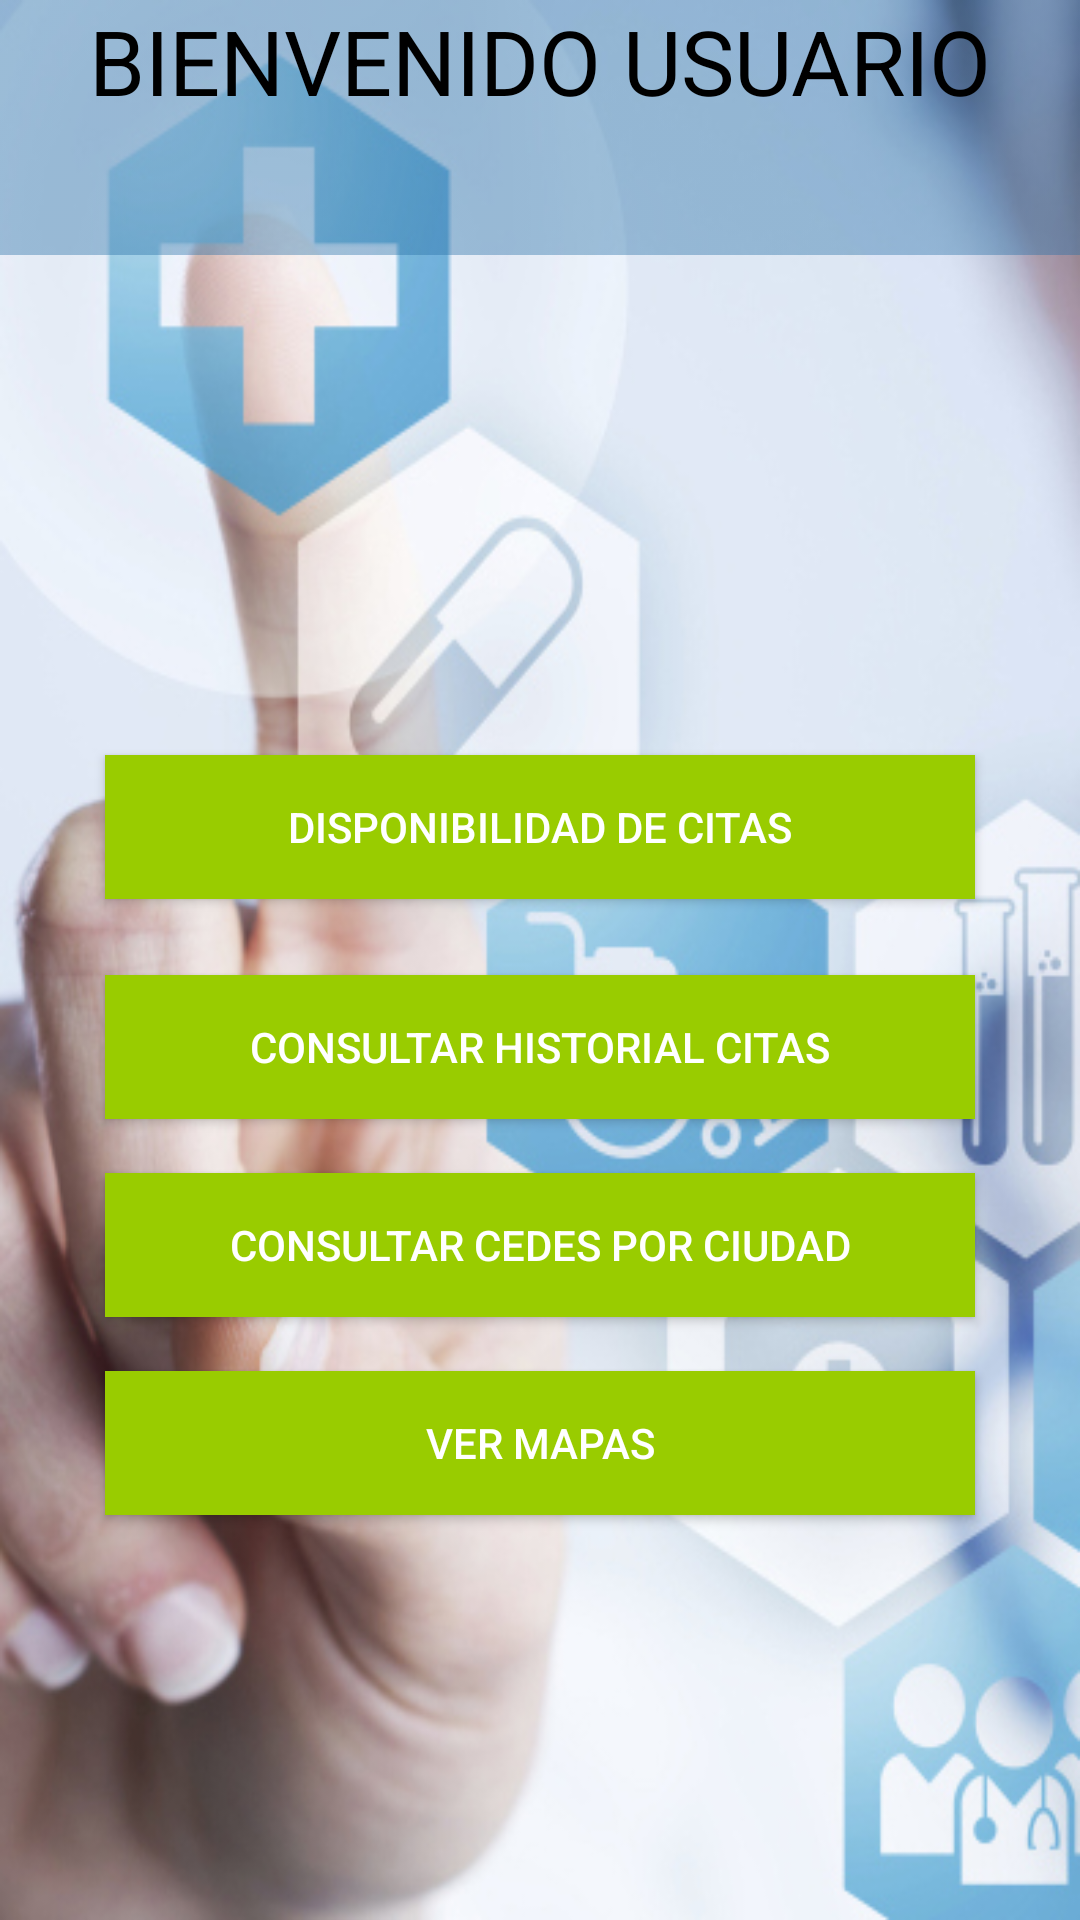

Write the Android layout XML for this screen, with the resource values it uses.
<!-- AndroidManifest.xml: application theme AppThemeAplicacion -->
<!-- res/layout/activity_inicio_paciente.xml -->
<?xml version="1.0" encoding="utf-8"?>
<LinearLayout xmlns:android="http://schemas.android.com/apk/res/android"
    xmlns:app="http://schemas.android.com/apk/res-auto"
    xmlns:tools="http://schemas.android.com/tools"
    android:layout_width="match_parent"
    android:layout_height="match_parent"
    android:background="@drawable/fon"
    android:orientation="vertical"
    android:weightSum="1"
    tools:context="com.example.tecnosystem.heilhealthy.InicioPaciente">

    <TextView
        android:id="@+id/textView11"
        style="@style/us"
        android:layout_width="match_parent"
        android:layout_height="42dp"
        android:background="@drawable/azul_claro"
        android:text="@string/Bienvenido"
        android:textAlignment="center"
        android:textColor="@android:color/background_dark"
        android:textSize="30sp" />

    <TextView
        android:id="@+id/twUsuario"
        style="@style/us"
        android:layout_width="match_parent"
        android:layout_height="43dp"
        android:background="@drawable/azul_claro"
        android:textAlignment="center"
        android:textColor="@android:color/background_dark"
        android:textSize="30sp" />

    <Space
        android:layout_width="match_parent"
        android:layout_height="wrap_content"
        android:layout_weight="0.46" />

    <Button
        android:id="@+id/button6"
        style="@style/btnn"
        android:layout_width="match_parent"
        android:layout_height="wrap_content"
        android:onClick="cita"
        android:text="@string/Disponibilidad"

        android:layout_marginLeft="35dp"
        android:layout_marginRight="35dp"/>

    <Space
        android:layout_width="match_parent"
        android:layout_height="wrap_content"
        android:layout_weight="0.07" />

    <Button
        android:id="@+id/button7"
        style="@style/btnn"
        android:layout_width="match_parent"
        android:layout_height="wrap_content"
        android:layout_marginLeft="35dp"
        android:layout_marginRight="35dp"
        android:text="@string/ConsultaH" />

    <Space
        android:layout_width="match_parent"
        android:layout_height="wrap_content"
        android:layout_weight="0.05" />

    <Button
        style="@style/btnn"
        android:id="@+id/button8"
        android:layout_width="match_parent"
        android:layout_height="wrap_content"
        android:text="@string/ConsultarC"
        android:layout_marginLeft="35dp"
        android:layout_marginRight="35dp"/>

    <Space
        android:layout_width="match_parent"
        android:layout_height="wrap_content"
        android:layout_weight="0.05" />

    <Button
        android:id="@+id/button4"
        style="@style/btnn"
        android:layout_width="match_parent"
        android:layout_height="wrap_content"
        android:layout_marginLeft="35dp"
        android:layout_marginRight="35dp"
        android:onClick="mapa"
        android:text="VER MAPAS" />

</LinearLayout>
<!-- resources referenced by this layout -->
<resources>
  <!-- drawable azul_claro: png bitmap (drawable, 17317 bytes) -->
  <!-- drawable fon: jpg bitmap (drawable, 124219 bytes) -->
  <string name="Bienvenido">BIENVENIDO USUARIO</string>
  <string name="ConsultaH">CONSULTAR HISTORIAL CITAS</string>
  <string name="ConsultarC">CONSULTAR CEDES POR CIUDAD</string>
  <string name="Disponibilidad">DISPONIBILIDAD DE CITAS</string>
  <style name="btnn">
  
          <item name="android:background">#ff99cc00</item>
          <item name="android:textColor">#ffffffff</item>
          FFA4FD6C
      </style>
  <style name="us">
          <item name="android:background">#D4ECF1</item>
      </style>
  <style name="AppThemeAplicacion" parent="Theme.AppCompat.Light.DarkActionBar">
          
          <item name="colorPrimary">@color/colorPrimary</item>
          <item name="colorPrimaryDark">@color/colorPrimaryDark</item>
          <item name="colorAccent">@color/colorAccent</item>
          <item name="windowNoTitle">true</item>
      </style>
  <color name="colorPrimary">#ebebeb</color>
  <color name="colorPrimaryDark">#303F9F</color>
  <color name="colorAccent">#ff4081</color>
</resources>
